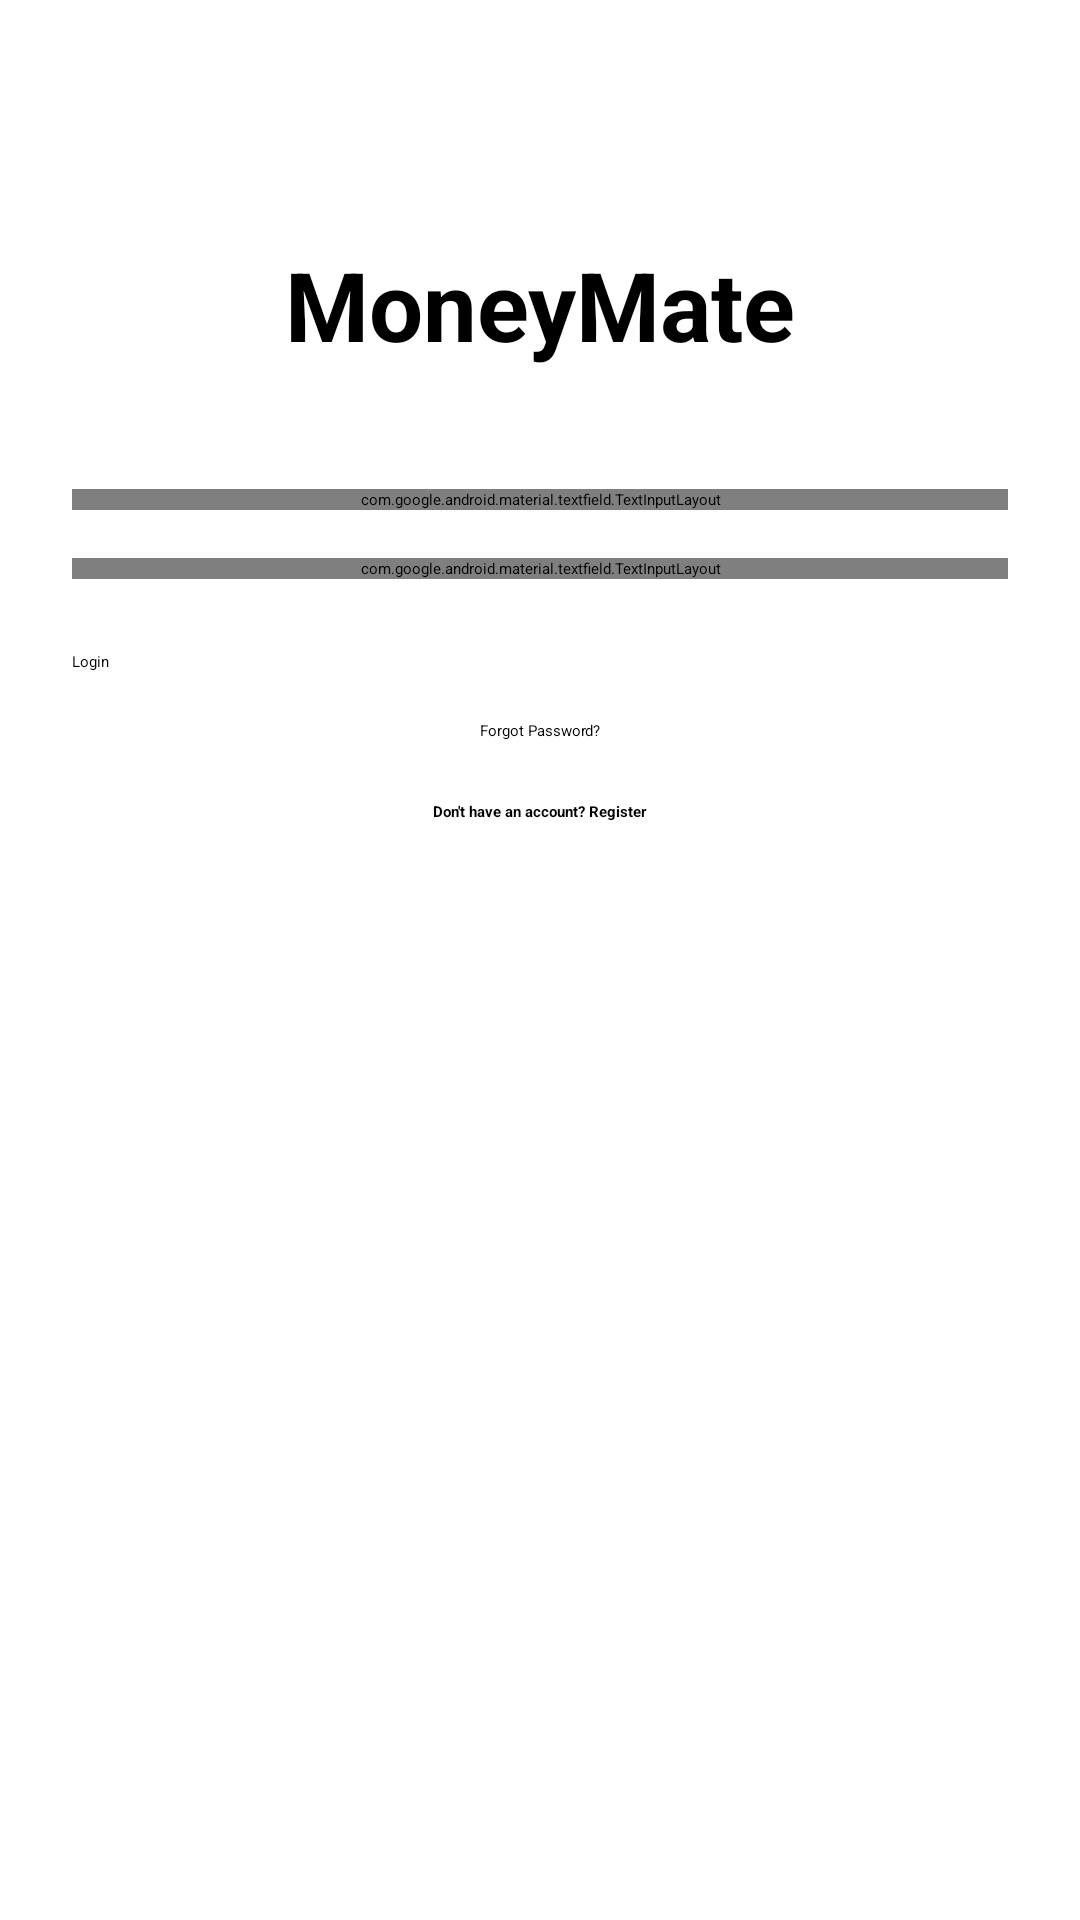

This screen was rendered from an Android layout file. Write that file and the resources it references.
<!-- AndroidManifest.xml: application theme Theme.MoneyMate -->
<!-- res/layout/activity_login.xml -->
<?xml version="1.0" encoding="utf-8"?>
<androidx.constraintlayout.widget.ConstraintLayout
    xmlns:android="http://schemas.android.com/apk/res/android"
    xmlns:app="http://schemas.android.com/apk/res-auto"
    xmlns:tools="http://schemas.android.com/tools"
    android:layout_width="match_parent"
    android:layout_height="match_parent"
    tools:context=".auth.LoginActivity">

    <TextView
        android:id="@+id/txtTitle"
        android:layout_width="wrap_content"
        android:layout_height="wrap_content"
        android:text="MoneyMate"
        android:textSize="32sp"
        android:textStyle="bold"
        app:layout_constraintTop_toTopOf="parent"
        app:layout_constraintStart_toStartOf="parent"
        app:layout_constraintEnd_toEndOf="parent"
        android:layout_marginTop="80dp"/>

    <com.google.android.material.textfield.TextInputLayout
        android:id="@+id/emailLayout"
        android:layout_width="0dp"
        android:layout_height="wrap_content"
        android:layout_marginStart="24dp"
        android:layout_marginEnd="24dp"
        android:layout_marginTop="40dp"
        app:layout_constraintTop_toBottomOf="@id/txtTitle"
        app:layout_constraintStart_toStartOf="parent"
        app:layout_constraintEnd_toEndOf="parent">

        <com.google.android.material.textfield.TextInputEditText
            android:id="@+id/etEmail"
            android:layout_width="match_parent"
            android:layout_height="wrap_content"
            android:hint="Email"
            android:inputType="textEmailAddress"/>

    </com.google.android.material.textfield.TextInputLayout>

    <com.google.android.material.textfield.TextInputLayout
        android:id="@+id/passwordLayout"
        android:layout_width="0dp"
        android:layout_height="wrap_content"
        android:layout_marginTop="16dp"
        android:layout_marginStart="24dp"
        android:layout_marginEnd="24dp"
        app:passwordToggleEnabled="true"
        app:layout_constraintTop_toBottomOf="@id/emailLayout"
        app:layout_constraintStart_toStartOf="parent"
        app:layout_constraintEnd_toEndOf="parent">

        <com.google.android.material.textfield.TextInputEditText
            android:id="@+id/etPassword"
            android:layout_width="match_parent"
            android:layout_height="wrap_content"
            android:hint="Password"
            android:inputType="textPassword"/>

    </com.google.android.material.textfield.TextInputLayout>

    <Button
        android:id="@+id/btnLogin"
        android:layout_width="0dp"
        android:layout_height="wrap_content"
        android:text="Login"
        android:layout_marginTop="24dp"
        android:layout_marginStart="24dp"
        android:layout_marginEnd="24dp"
        app:layout_constraintTop_toBottomOf="@id/passwordLayout"
        app:layout_constraintStart_toStartOf="parent"
        app:layout_constraintEnd_toEndOf="parent"/>

    <TextView
        android:id="@+id/txtForgotPassword"
        android:layout_width="wrap_content"
        android:layout_height="wrap_content"
        android:text="Forgot Password?"
        android:layout_marginTop="16dp"
        app:layout_constraintTop_toBottomOf="@id/btnLogin"
        app:layout_constraintStart_toStartOf="parent"
        app:layout_constraintEnd_toEndOf="parent"/>

    <TextView
        android:id="@+id/txtRegister"
        android:layout_width="wrap_content"
        android:layout_height="wrap_content"
        android:text="Don't have an account? Register"
        android:textStyle="bold"
        android:layout_marginTop="20dp"
        app:layout_constraintTop_toBottomOf="@id/txtForgotPassword"
        app:layout_constraintStart_toStartOf="parent"
        app:layout_constraintEnd_toEndOf="parent"/>

</androidx.constraintlayout.widget.ConstraintLayout>
<!-- resources referenced by this layout -->
<resources>
  <style name="Theme.MoneyMate" parent="Theme.MaterialComponents.DayNight.DarkActionBar">
  
          <item name="colorPrimary">@color/primaryGreen</item>
          <item name="colorPrimaryVariant">@color/primaryGreenDark</item>
          <item name="colorOnPrimary">@color/white</item>
  
          <item name="colorSecondary">@color/primaryGreen</item>
          <item name="colorSecondaryVariant">@color/primaryGreenDark</item>
          <item name="colorOnSecondary">@color/white</item>
  
          <item name="android:statusBarColor">@color/primaryGreenDark</item>
  
      </style>
  <color name="white">#FFFFFFFF</color>
</resources>
